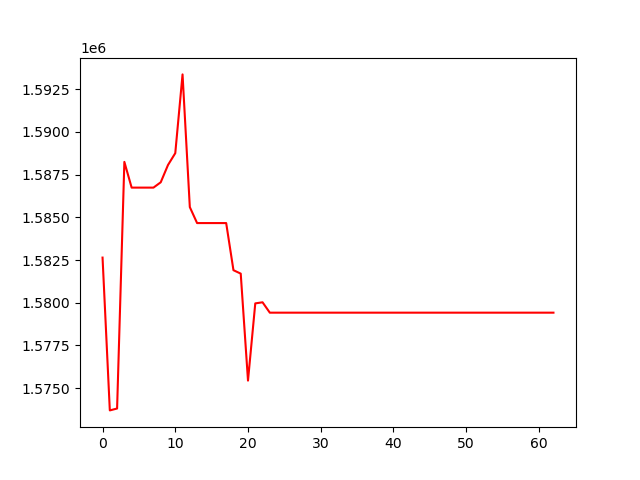

Source data for this figure (header and first rows):
, 0
0, 1582642
1, 1573697
2, 1573807
3, 1588244
4, 1586738
5, 1586738
6, 1586738
7, 1586738
8, 1587050
9, 1588062
10, 1588755
11, 1593365
12, 1585597
13, 1584663
14, 1584663
15, 1584663
16, 1584663
17, 1584663
18, 1581905
19, 1581703
20, 1575441
21, 1579961
22, 1580026
23, 1579418
24, 1579418
25, 1579418
26, 1579418
27, 1579418
28, 1579418
29, 1579418
30, 1579418
31, 1579418
32, 1579418
33, 1579418
34, 1579418
35, 1579418
36, 1579418
37, 1579418
38, 1579418
39, 1579418
40, 1579418
41, 1579418
42, 1579418
43, 1579418
44, 1579418
45, 1579418
46, 1579418
47, 1579418
48, 1579418
49, 1579418
50, 1579418
51, 1579418
52, 1579418
53, 1579418
54, 1579418
55, 1579418
56, 1579418
57, 1579418
58, 1579418
59, 1579418
... 3 more rows
